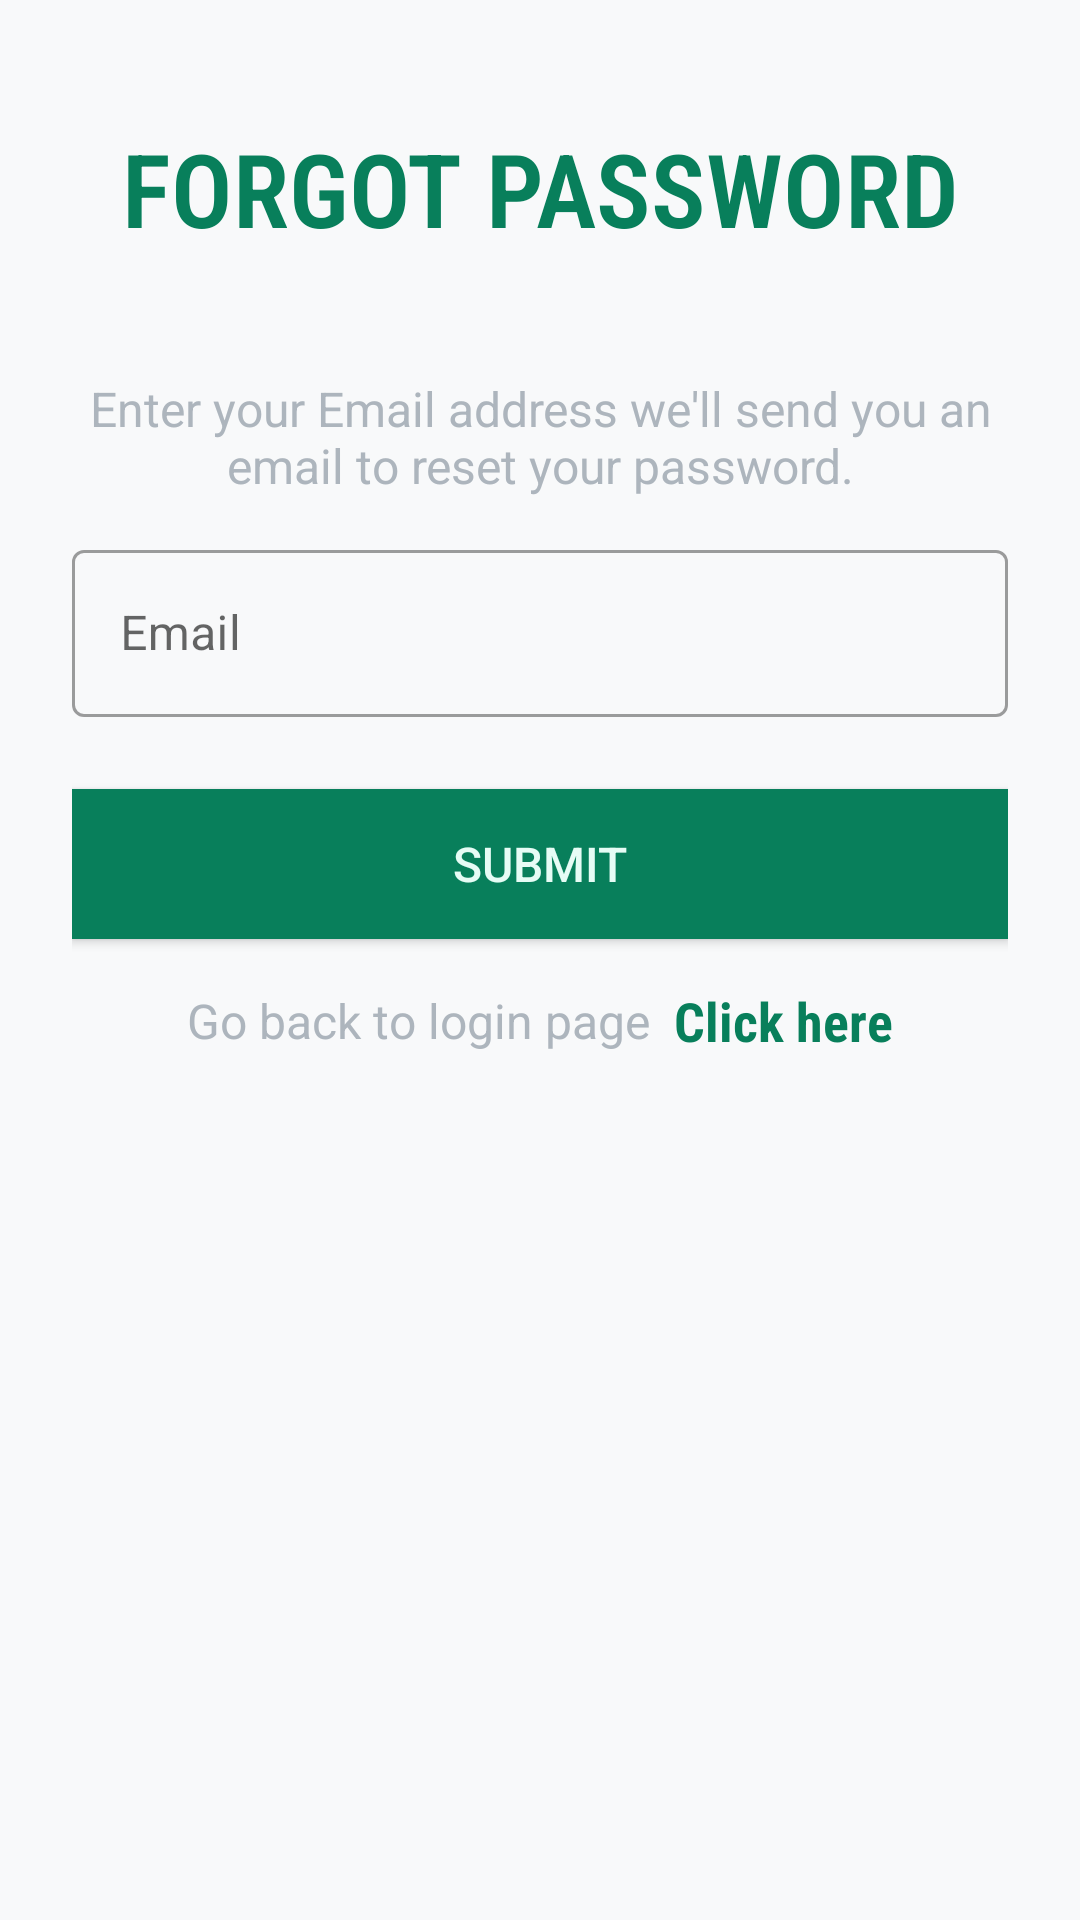

Write the Android layout XML for this screen, with the resource values it uses.
<!-- AndroidManifest.xml: application theme Theme.FirePH -->
<!-- res/layout/activity_forgotpass.xml -->
<?xml version="1.0" encoding="utf-8"?>
<LinearLayout xmlns:android="http://schemas.android.com/apk/res/android"
    xmlns:app="http://schemas.android.com/apk/res-auto"
    xmlns:tools="http://schemas.android.com/tools"
    android:layout_width="match_parent"
    android:layout_height="match_parent"
    android:background="#f8f9fa"
    android:orientation="vertical"
    android:padding="24dp">

    <TextView
        android:layout_width="match_parent"
        android:layout_height="wrap_content"
        android:layout_marginVertical="16dp"
        android:fontFamily="sans-serif-condensed-light"
        android:gravity="center_horizontal"
        android:text="FORGOT PASSWORD"
        android:textColor="#087f5b"
        android:textSize="34sp"
        android:textStyle="bold" />

    <TextView
        android:id="@+id/textView4"
        android:layout_width="match_parent"
        android:layout_height="wrap_content"
        android:paddingLeft="2dp"
        android:paddingTop="24dp"
        android:paddingRight="2dp"
        android:paddingBottom="12dp"
        android:text="Enter your Email address we'll send you an email to reset your password."
        android:textAlignment="center"
        android:textColor="#adb5bd"
        android:textSize="16sp" />

    <com.google.android.material.textfield.TextInputLayout
        style="@style/Widget.MaterialComponents.TextInputLayout.OutlinedBox"
        android:layout_width="match_parent"
        android:layout_height="wrap_content">

        <com.google.android.material.textfield.TextInputEditText
            android:id="@+id/etUsername"
            android:layout_width="match_parent"
            android:layout_height="wrap_content"
            android:hint="Email"
            android:inputType="textEmailAddress"
            android:textColor="#343a40"
            android:textColorHighlight="#adb5bd"
            android:textColorHint="#adb5bd" />
    </com.google.android.material.textfield.TextInputLayout>


    <androidx.appcompat.widget.AppCompatButton
        android:id="@+id/btnSubmit"
        android:layout_width="match_parent"
        android:layout_height="50dp"
        android:layout_marginTop="24dp"
        android:background="#087f5b"
        android:text="SUBMIT"
        android:textColor="#e6fcf5"
        android:textSize="16sp" />

    <LinearLayout
        android:layout_width="match_parent"
        android:layout_height="wrap_content"
        android:layout_marginTop="15dp"
        android:gravity="center"
        android:orientation="horizontal">

        <TextView
            android:layout_width="wrap_content"
            android:layout_height="wrap_content"
            android:text="Go back to login page"
            android:textColor="#adb5bd"
            android:textSize="16sp" />

        <TextView
            android:id="@+id/tvLoginPage"
            android:layout_width="wrap_content"
            android:layout_height="wrap_content"
            android:layout_marginLeft="8dp"
            android:contextClickable="false"
            android:cursorVisible="false"
            android:fontFamily="sans-serif-condensed"
            android:text="Click here"
            android:textColor="#087f5b"
            android:textSize="18sp"
            android:textStyle="bold" />
    </LinearLayout>

</LinearLayout>
<!-- resources referenced by this layout -->
<resources>
  <style name="Theme.FirePH" parent="Theme.MaterialComponents.DayNight.DarkActionBar">
          
          <item name="colorPrimary">@color/purple_500</item>
          <item name="colorPrimaryVariant">@color/purple_700</item>
          <item name="colorOnPrimary">@color/white</item>
          
          <item name="colorSecondary">@color/teal_200</item>
          <item name="colorSecondaryVariant">@color/teal_700</item>
          <item name="colorOnSecondary">@color/black</item>
          
          <item name="android:statusBarColor" tools:targetApi="l">?attr/colorPrimaryVariant</item>
          
      </style>
  <!-- not gathered from this repository: default colours our renderer supplied (Android Studio template values) -->
  <color name="purple_500">#FF6200EE</color>
  <color name="purple_700">#FF3700B3</color>
  <color name="teal_200">#FF03DAC5</color>
  <color name="teal_700">#FF018786</color>
  <color name="black">#FF000000</color>
  <color name="white">#FFFFFFFF</color>
</resources>
